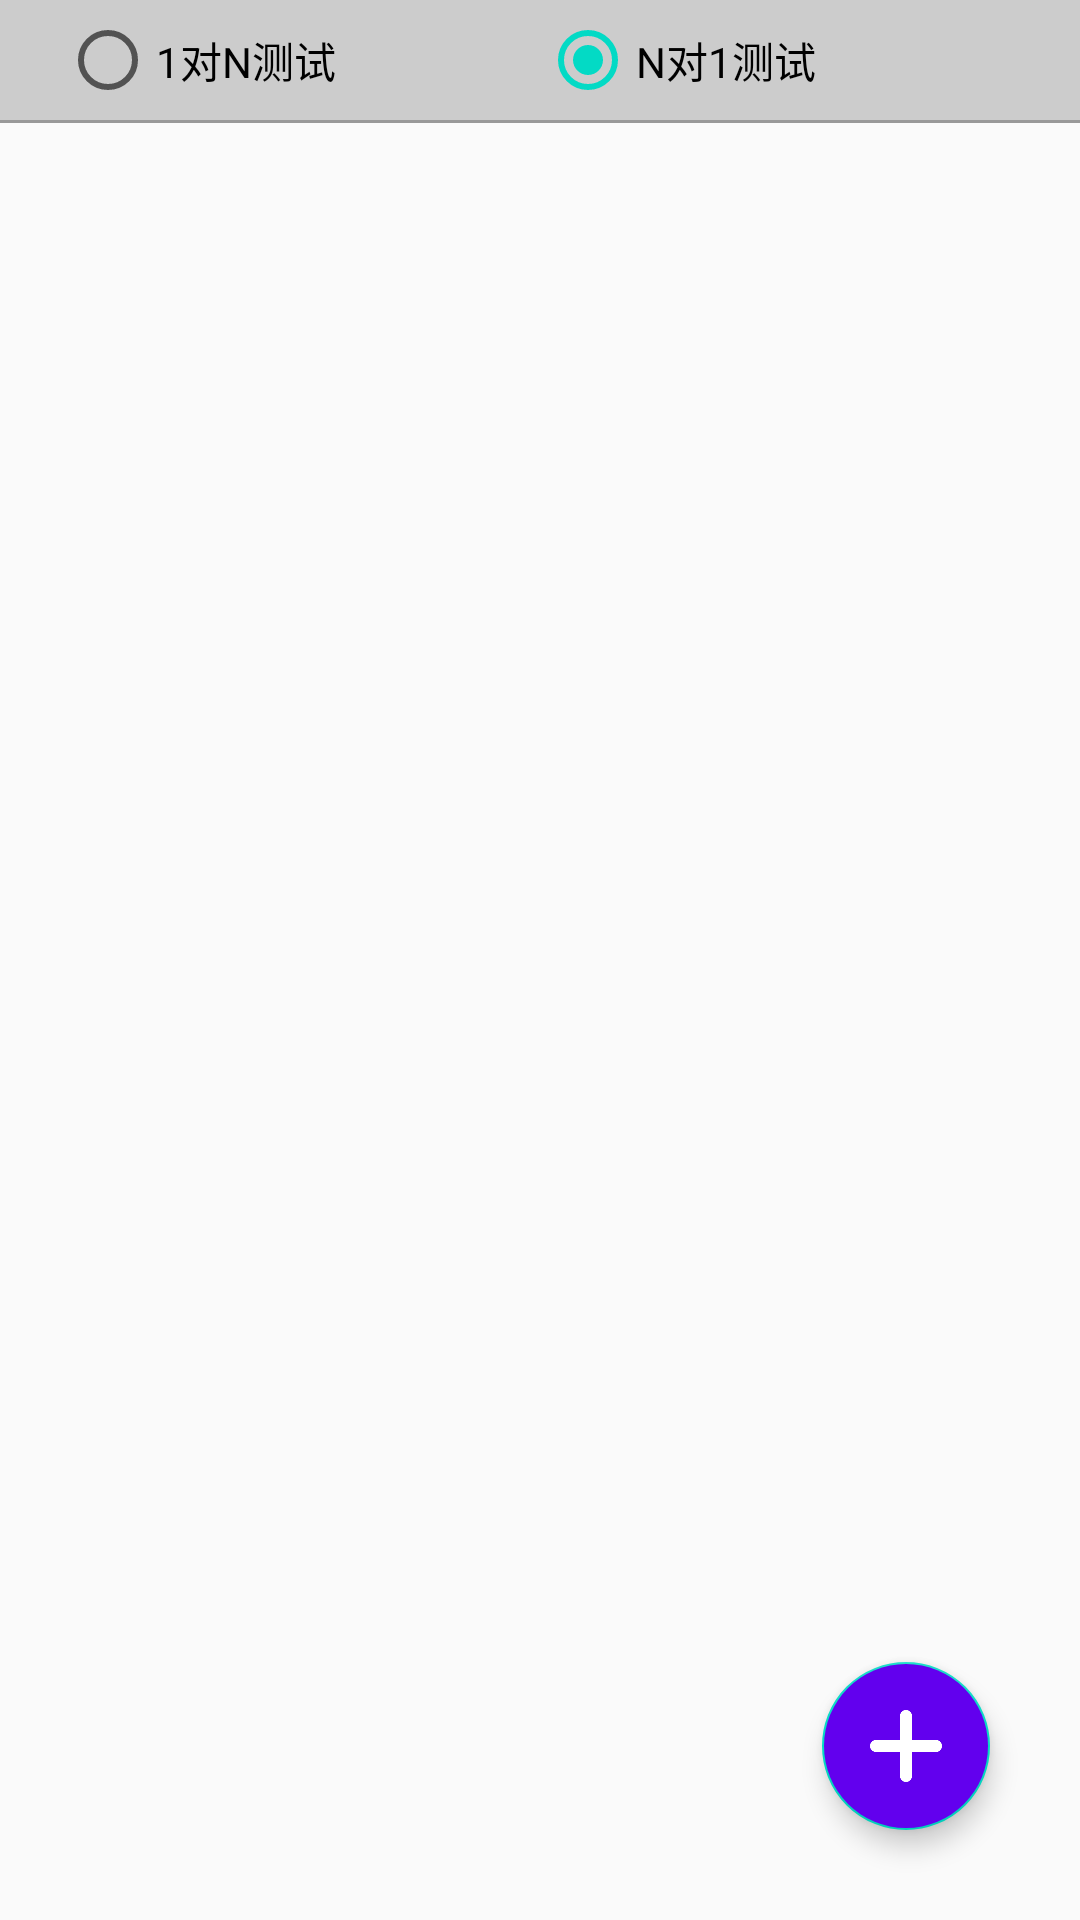

Here is an Android app screen rendered from its layout file. Give the layout XML and the strings, colors and styles it references.
<!-- AndroidManifest.xml: application theme AppTheme -->
<!-- res/layout/activity_main.xml -->
<?xml version="1.0" encoding="utf-8"?>
<android.support.constraint.ConstraintLayout xmlns:android="http://schemas.android.com/apk/res/android"
    xmlns:app="http://schemas.android.com/apk/res-auto"
    xmlns:tools="http://schemas.android.com/tools"
    android:layout_width="match_parent"
    android:layout_height="match_parent"
    tools:context=".MainActivity">

    <RadioGroup
        android:id="@+id/group"
        android:layout_width="match_parent"
        android:layout_height="40dp"
        android:background="#cccccc"
        android:orientation="horizontal"
        app:layout_constraintTop_toTopOf="parent">

        <RadioButton
            android:id="@+id/rb_1_2_N"
            android:layout_width="0dp"
            android:layout_height="wrap_content"
            android:layout_gravity="center"
            android:layout_weight="1"
            android:layout_marginStart="20dp"
            android:text="1对N测试" />

        <RadioButton
            android:id="@+id/rb_N_2_1"
            android:layout_width="0dp"
            android:layout_height="wrap_content"
            android:layout_gravity="center"
            android:layout_marginEnd="20dp"
            android:checked="true"
            android:layout_weight="1"
            android:text="N对1测试" />
    </RadioGroup>

    <LinearLayout
        android:id="@+id/tab_layout"
        android:layout_width="match_parent"
        android:layout_height="45dp"
        android:background="#FFFFFF"
        android:orientation="horizontal"
        android:visibility="gone"
        app:layout_constraintTop_toBottomOf="@+id/group">

        <TextView
            android:layout_width="0dp"
            android:layout_height="match_parent"
            android:layout_weight="1"
            android:gravity="center"
            android:text="Name" />

        <TextView
            android:layout_width="0dp"
            android:layout_height="match_parent"
            android:layout_weight="1"
            android:gravity="center"
            android:text="Time" />

        <TextView
            android:layout_width="0dp"
            android:layout_height="match_parent"
            android:layout_weight="1"
            android:gravity="center"
            android:text="Count" />

        <TextView
            android:layout_width="0dp"
            android:layout_height="match_parent"
            android:layout_weight="1"
            android:gravity="center"
            android:text="State" />
    </LinearLayout>

    <View
        android:layout_width="match_parent"
        android:layout_height="1dp"
        android:background="#999999"
        app:layout_constraintTop_toBottomOf="@id/tab_layout" />

    <android.support.v7.widget.RecyclerView
        android:id="@+id/recycle_view"
        android:layout_width="match_parent"
        android:layout_height="wrap_content"
        android:layout_marginTop="1dp"
        app:layout_constraintTop_toBottomOf="@+id/tab_layout" />

    <android.support.design.widget.FloatingActionButton
        android:id="@+id/float_btn"
        android:layout_width="wrap_content"
        android:layout_height="wrap_content"
        android:layout_marginEnd="30dp"
        android:layout_marginBottom="30dp"
        android:backgroundTint="@color/colorPrimary"
        android:src="@mipmap/ic_add"
        app:elevation="5dp"
        app:fabSize="normal"
        app:layout_constraintBottom_toBottomOf="parent"
        app:layout_constraintEnd_toEndOf="parent" />

</android.support.constraint.ConstraintLayout>
<!-- resources referenced by this layout -->
<resources>
  <!-- mipmap ic_add: png bitmap (mipmap-xxhdpi, 3089 bytes) -->
  <style name="AppTheme" parent="Theme.AppCompat.Light.DarkActionBar">
          
          <item name="colorPrimary">@color/colorPrimary</item>
          <item name="colorPrimaryDark">@color/colorPrimaryDark</item>
          <item name="colorAccent">@color/colorAccent</item>
      </style>
  <!-- not gathered from this repository: default colours our renderer supplied (Android Studio template values) -->
  <color name="colorPrimary">#FF6200EE</color>
  <color name="colorPrimaryDark">#FF3700B3</color>
  <color name="colorAccent">#FF03DAC5</color>
</resources>
